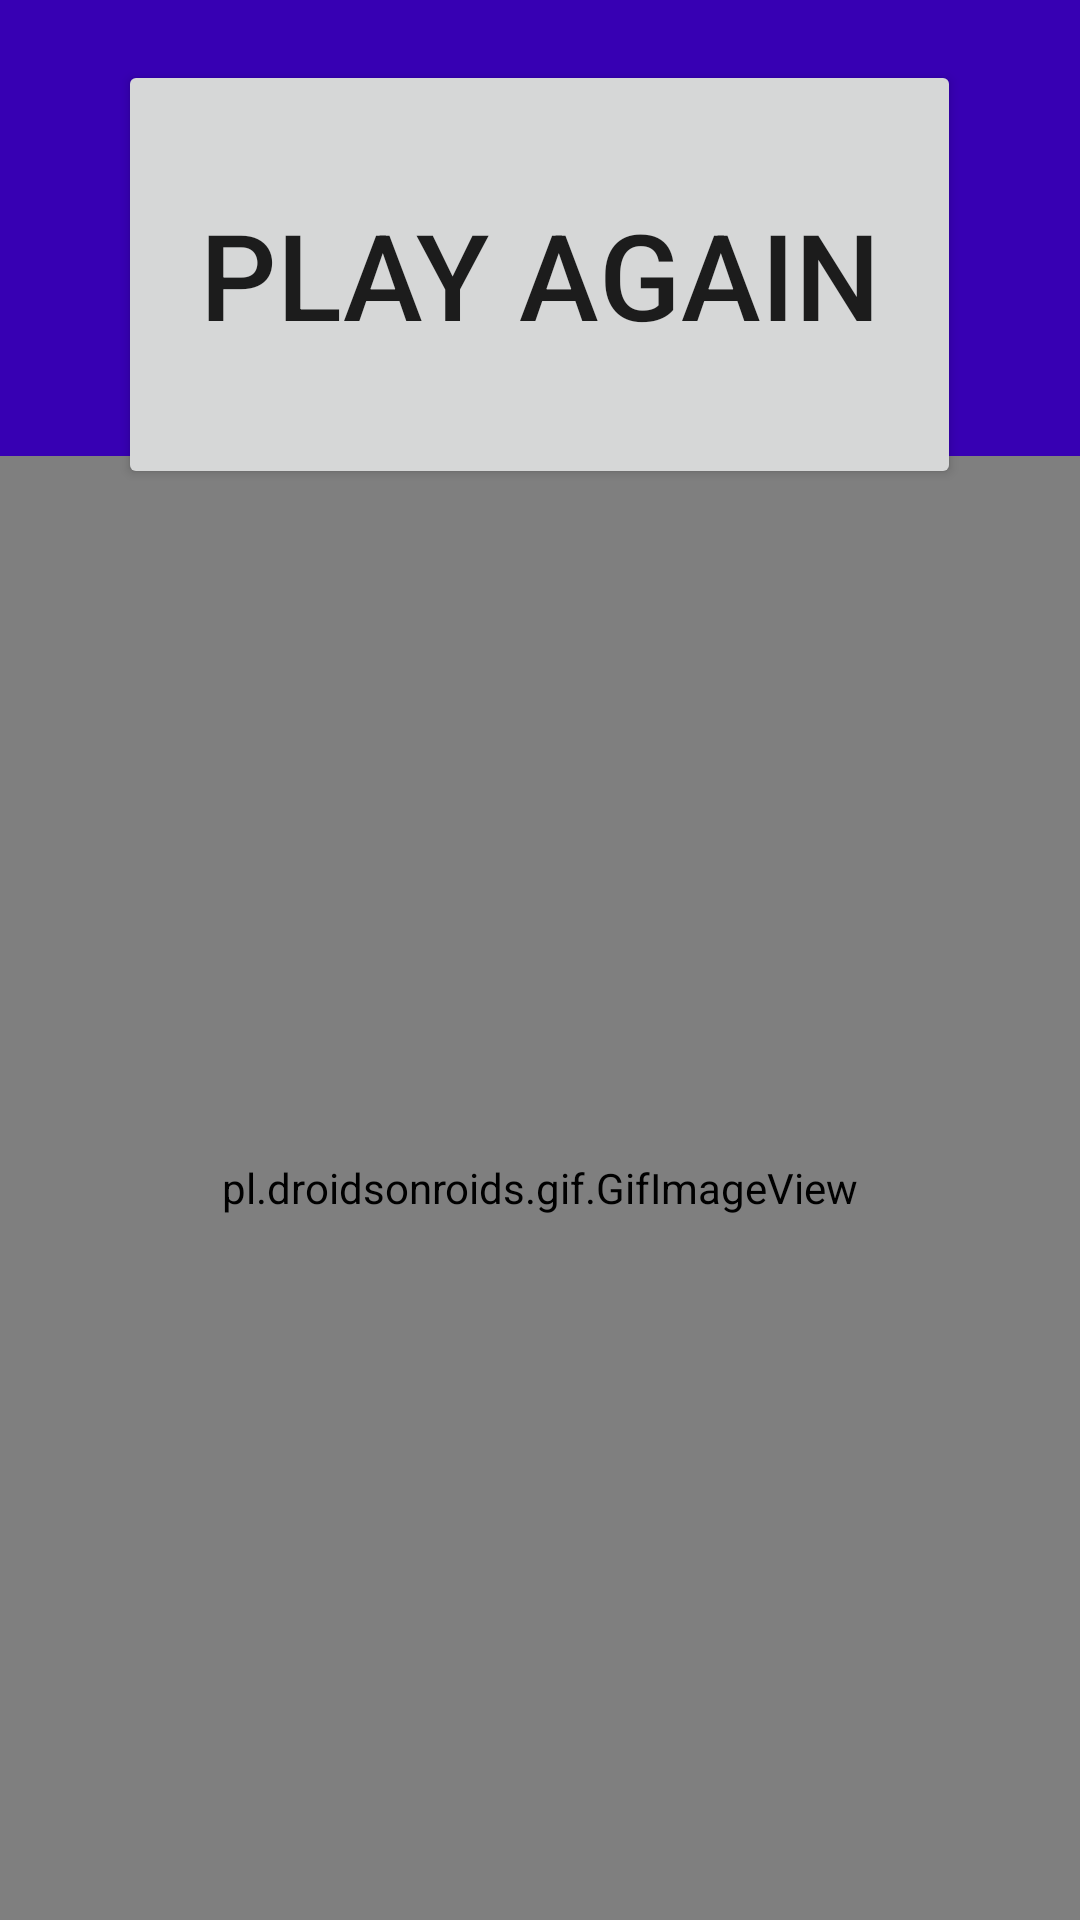

Write the Android layout XML for this screen, with the resource values it uses.
<!-- AndroidManifest.xml: activity theme AppTheme.PopMe -->
<!-- res/layout/activity_pop.xml -->
<?xml version="1.0" encoding="utf-8"?>
<RelativeLayout xmlns:android="http://schemas.android.com/apk/res/android"
    xmlns:app="http://schemas.android.com/apk/res-auto"
    xmlns:tools="http://schemas.android.com/tools"
    android:id="@+id/linearLayout2"
    android:layout_width="match_parent"
    android:layout_height="match_parent"
    android:background="@color/colorPrimaryDark"
    tools:context=".PopActivity">


    <Button
        android:id="@+id/playagain"
        android:layout_width="281dp"
        android:layout_height="143dp"
        android:layout_alignParentTop="true"
        android:layout_centerHorizontal="true"
        android:layout_marginTop="20dp"
        android:text="Play Again"
        android:textSize="40sp" />

    <pl.droidsonroids.gif.GifImageView
        android:layout_width="match_parent"
        android:layout_height="488dp"
        android:layout_alignParentBottom="true"
        android:layout_alignParentStart="true"
        android:src="@drawable/gif" />


</RelativeLayout>
<!-- resources referenced by this layout -->
<resources>
  <style name="AppTheme.PopMe">
          <item name="android:windowIsTranslucent">true</item>
          <item name="android:windowCloseOnTouchOutside">true</item>
      </style>
  <!-- not gathered from this repository: default colours our renderer supplied (Android Studio template values) -->
  <color name="colorPrimaryDark">#FF3700B3</color>
</resources>
